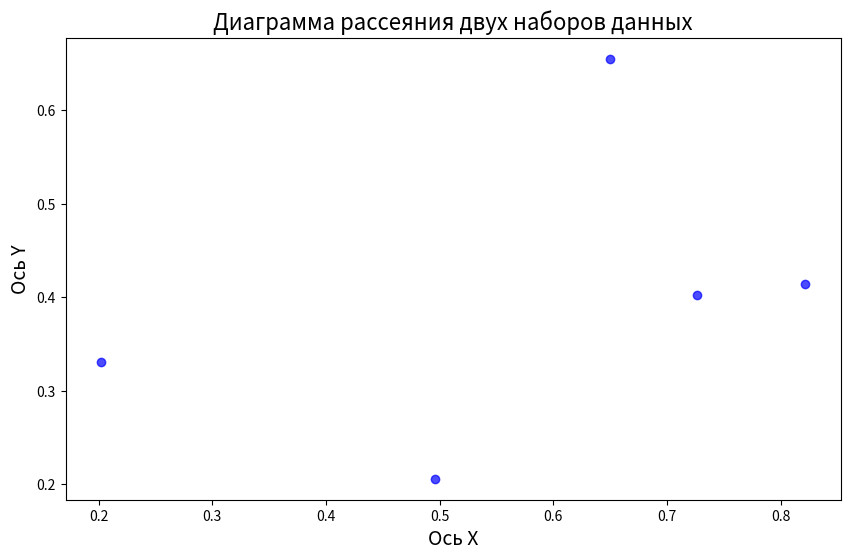

Write the Python code that produced this figure.
import numpy as np
import matplotlib.pyplot as plt

# Генерация двух наборов случайных данных
x = np.random.rand(5)  # массив из 5 случайных чисел по оси X
y = np.random.rand(5)  # массив из 5 случайных чисел по оси Y

# Вывод сгенерированных массивов
print("Массив X:", x)
print("Массив Y:", y)

# Построение диаграммы рассеяния
plt.figure(figsize=(10, 6))
plt.scatter(x, y, color='blue', alpha=0.7)

# Настройка заголовка и меток
plt.title('Диаграмма рассеяния двух наборов данных', fontsize=16)
plt.xlabel('Ось X', fontsize=14)
plt.ylabel('Ось Y', fontsize=14)

# Сохранение диаграммы в файл
plt.savefig('Диаграмма_Задача_2.jpg')

# Показываем график
plt.show()
